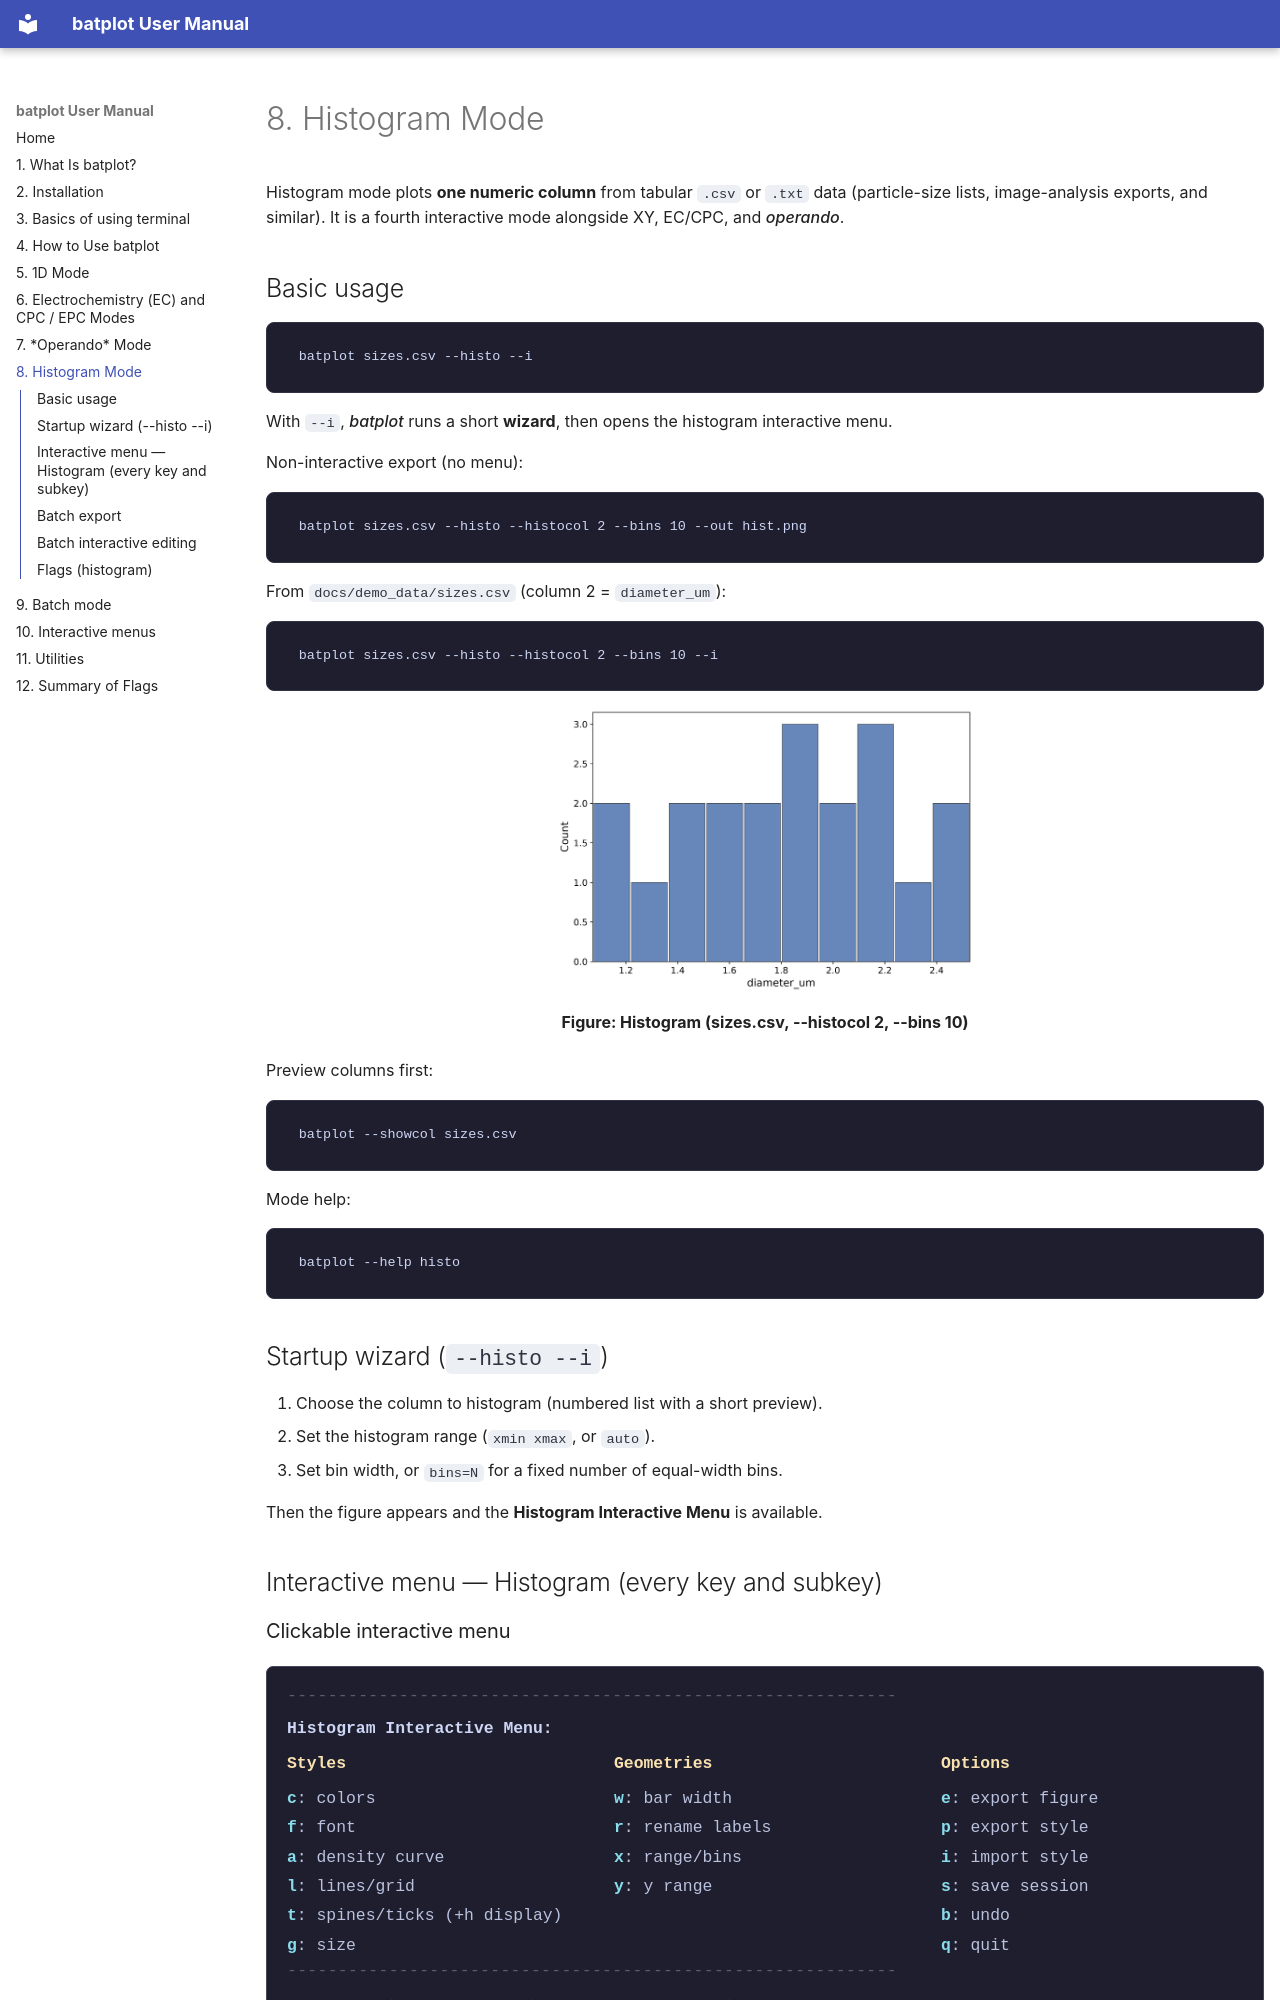

repository: chem-plot/batplot · page: 08-examples-histogram-mode/index.html · generator: mkdocs

# 8. Histogram Mode

Histogram mode plots **one numeric column** from tabular `.csv` or `.txt` data (particle-size lists, image-analysis exports, and similar). It is a fourth interactive mode alongside XY, EC/CPC, and *operando*.

## Basic usage

```text
batplot sizes.csv --histo --i
```

With `--i`, *batplot* runs a short **wizard**, then opens the histogram interactive menu.

Non-interactive export (no menu):

```text
batplot sizes.csv --histo --histocol 2 --bins 10 --out hist.png
```

From [`docs/demo_data/sizes.csv`](demo_data/sizes.csv) (column 2 = `diameter_um`):

```text
batplot sizes.csv --histo --histocol 2 --bins 10 --i
```

![](images/manual/manual-histo.png)

<p class="figure-caption"><strong>Figure: Histogram</strong> (sizes.csv, --histocol 2, --bins 10)</p>

Preview columns first:

```text
batplot --showcol sizes.csv
```

Mode help:

```text
batplot --help histo
```

## Startup wizard (`--histo --i`)

1. Choose the column to histogram (numbered list with a short preview).
2. Set the histogram range (`xmin xmax`, or `auto`).
3. Set bin width, or `bins=N` for a fixed number of equal-width bins.

Then the figure appears and the **Histogram Interactive Menu** is available.

## Interactive menu — Histogram (every key and subkey) {: #histo-interactive-menu }
